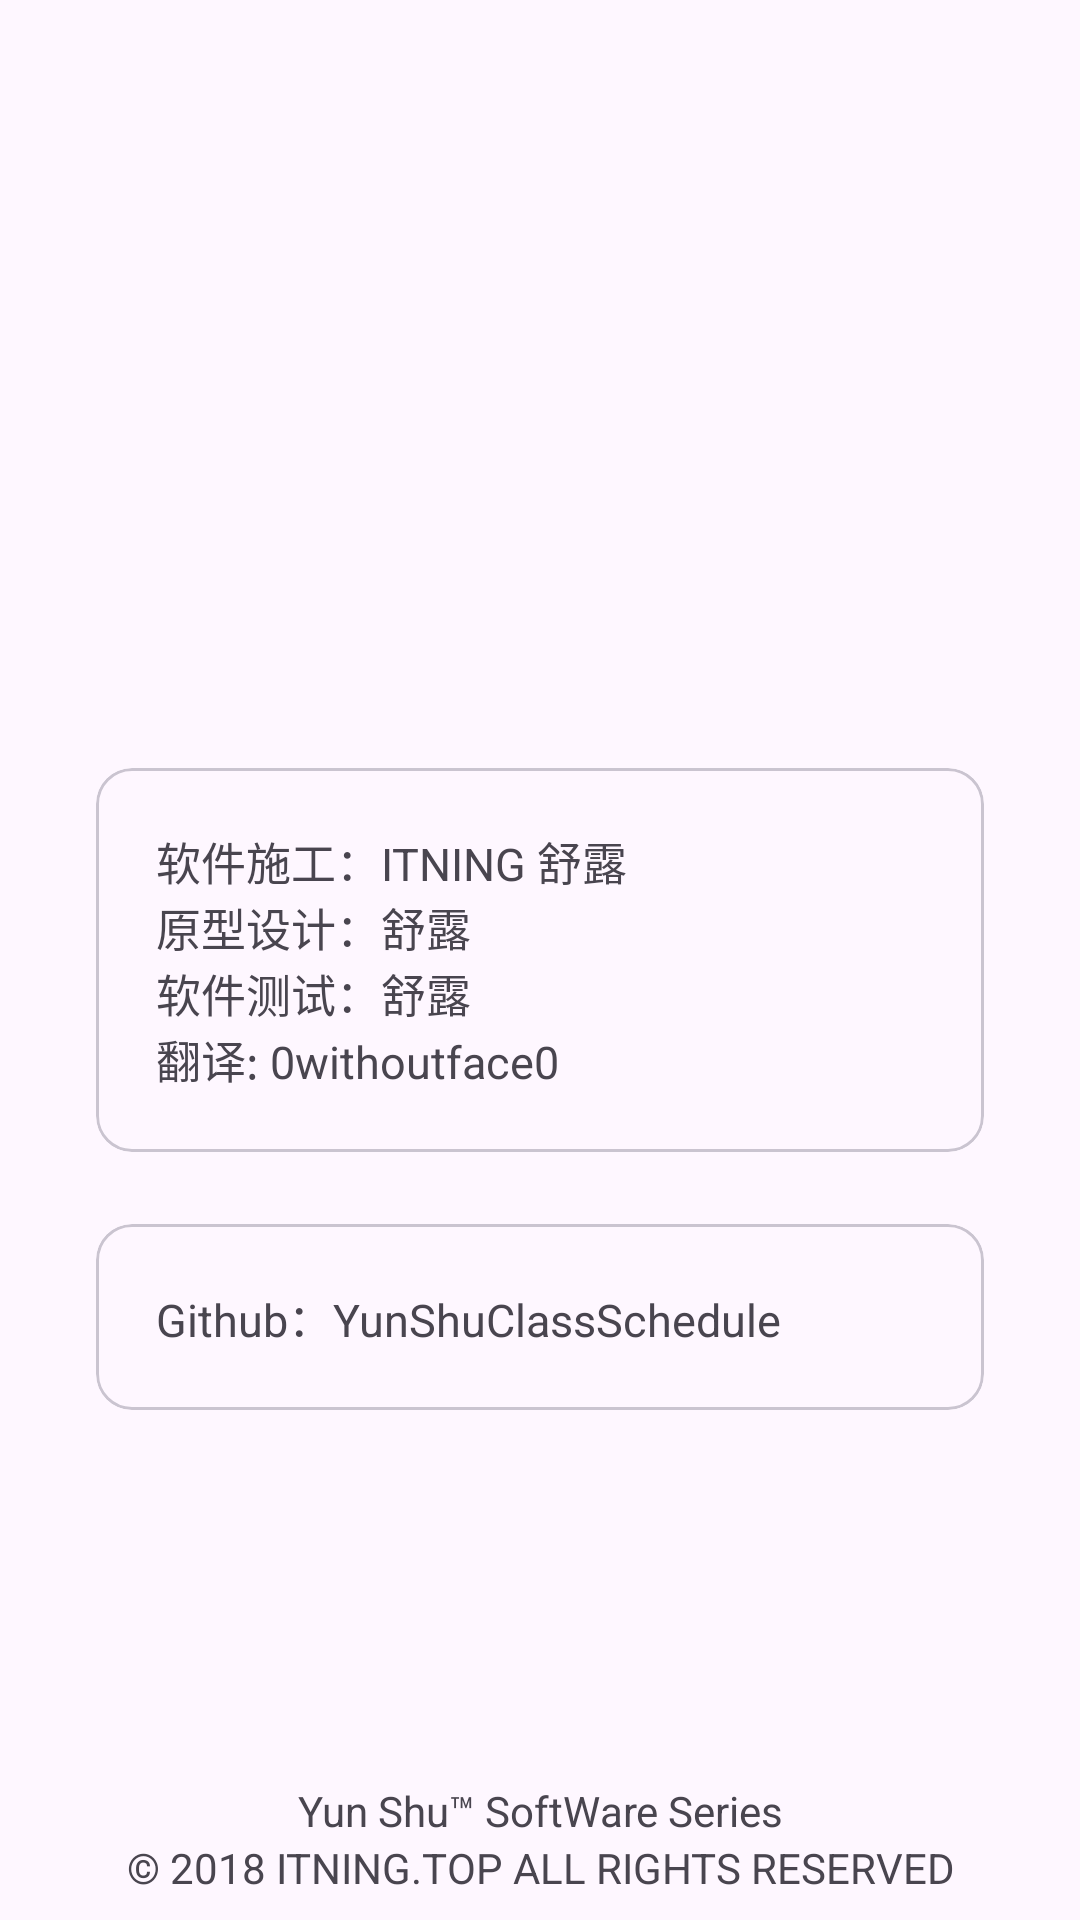

Write the Android layout XML for this screen, with the resource values it uses.
<!-- AndroidManifest.xml: application theme AppTheme -->
<!-- res/layout/activity_about.xml -->
<?xml version="1.0" encoding="utf-8"?>
<androidx.constraintlayout.widget.ConstraintLayout xmlns:android="http://schemas.android.com/apk/res/android"
    xmlns:app="http://schemas.android.com/apk/res-auto"
    xmlns:tools="http://schemas.android.com/tools"
    android:layout_width="match_parent"
    android:layout_height="match_parent"
    tools:context=".ui.activity.AboutActivity">

    <androidx.appcompat.widget.AppCompatImageView
        android:id="@+id/iv_logo"
        android:layout_width="128dp"
        android:layout_height="122dp"
        android:layout_marginStart="8dp"
        android:layout_marginTop="8dp"
        android:layout_marginEnd="8dp"
        android:layout_marginBottom="8dp"
        app:layout_constraintBottom_toTopOf="@+id/cv_introduction"
        app:layout_constraintEnd_toEndOf="parent"
        app:layout_constraintStart_toStartOf="parent"
        app:layout_constraintTop_toTopOf="parent"
        app:layout_constraintVertical_bias="0.35000002"
        app:srcCompat="@mipmap/logo" />

    <androidx.appcompat.widget.AppCompatTextView
        android:id="@+id/tv_version"
        android:layout_width="wrap_content"
        android:layout_height="wrap_content"
        android:layout_marginStart="8dp"
        android:layout_marginEnd="8dp"
        app:layout_constraintBottom_toTopOf="@+id/cv_introduction"
        app:layout_constraintEnd_toEndOf="parent"
        app:layout_constraintHorizontal_bias="0.501"
        app:layout_constraintStart_toStartOf="parent"
        app:layout_constraintTop_toBottomOf="@+id/iv_logo"
        tools:text="V1.0" />

    <com.google.android.material.card.MaterialCardView
        android:id="@+id/cv_introduction"
        android:layout_width="0dp"
        android:layout_height="wrap_content"
        android:layout_marginStart="32dp"
        android:layout_marginTop="8dp"
        android:layout_marginEnd="32dp"
        android:layout_marginBottom="8dp"
        android:foreground="?android:attr/selectableItemBackground"
        app:layout_constraintBottom_toBottomOf="parent"
        app:layout_constraintEnd_toEndOf="parent"
        app:layout_constraintHorizontal_bias="0.505"
        app:layout_constraintStart_toStartOf="parent"
        app:layout_constraintTop_toTopOf="parent">

        <RelativeLayout
            android:layout_width="match_parent"
            android:layout_height="match_parent"
            android:padding="20dp">

            <androidx.appcompat.widget.AppCompatTextView
                android:id="@+id/tv_app_create"
                android:layout_width="wrap_content"
                android:layout_height="wrap_content"
                android:text="@string/about_create"
                android:textSize="15sp" />

            <androidx.appcompat.widget.AppCompatTextView
                android:id="@+id/tv_prototype_design"
                android:layout_width="wrap_content"
                android:layout_height="wrap_content"
                android:layout_below="@id/tv_app_create"
                android:text="@string/about_prototype_design"
                android:textSize="15sp" />

            <androidx.appcompat.widget.AppCompatTextView
                android:id="@+id/tv_app_test"
                android:layout_width="wrap_content"
                android:layout_height="wrap_content"
                android:layout_below="@id/tv_prototype_design"
                android:text="@string/about_test"
                android:textSize="15sp" />

            <androidx.appcompat.widget.AppCompatTextView
                android:id="@+id/tv_app_translation"
                android:layout_width="wrap_content"
                android:layout_height="wrap_content"
                android:layout_below="@id/tv_prototype_design"
                android:layout_marginTop="22dp"
                android:text="@string/about_translator"
                android:textSize="15sp" />
        </RelativeLayout>
    </com.google.android.material.card.MaterialCardView>

    <com.google.android.material.card.MaterialCardView
        android:id="@+id/cv_href"
        android:layout_width="0dp"
        android:layout_height="wrap_content"
        android:layout_marginStart="32dp"
        android:layout_marginTop="24dp"
        android:layout_marginEnd="32dp"
        android:layout_marginBottom="8dp"
        android:foreground="?android:attr/selectableItemBackground"
        app:layout_constraintBottom_toBottomOf="parent"
        app:layout_constraintEnd_toEndOf="parent"
        app:layout_constraintHorizontal_bias="0.0"
        app:layout_constraintStart_toStartOf="parent"
        app:layout_constraintTop_toBottomOf="@+id/cv_introduction"
        app:layout_constraintVertical_bias="0.0">

        <RelativeLayout
            android:layout_width="match_parent"
            android:layout_height="match_parent"
            android:padding="20dp">

            <androidx.appcompat.widget.AppCompatTextView
                android:id="@+id/tv_github"
                android:layout_width="wrap_content"
                android:layout_height="wrap_content"
                android:text="@string/about_github"
                android:textSize="15sp" />
        </RelativeLayout>
    </com.google.android.material.card.MaterialCardView>

    <LinearLayout
        android:id="@+id/ll"
        android:layout_width="0dp"
        android:layout_height="wrap_content"
        android:layout_marginStart="8dp"
        android:layout_marginEnd="8dp"
        android:layout_marginBottom="8dp"
        android:orientation="vertical"
        app:layout_constraintBottom_toBottomOf="parent"
        app:layout_constraintEnd_toEndOf="parent"
        app:layout_constraintHorizontal_bias="1.0"
        app:layout_constraintStart_toStartOf="parent">

        <androidx.appcompat.widget.AppCompatTextView
            android:id="@+id/tv_series"
            android:layout_width="match_parent"
            android:layout_height="wrap_content"
            android:layout_marginStart="8dp"
            android:layout_marginTop="8dp"
            android:layout_marginEnd="8dp"
            android:gravity="center_horizontal"
            android:text="@string/about_series"
            app:layout_constraintBottom_toBottomOf="parent"
            app:layout_constraintEnd_toEndOf="parent"
            app:layout_constraintStart_toStartOf="parent"
            app:layout_constraintTop_toBottomOf="@+id/cv_href"
            app:layout_constraintVertical_bias="0.368" />

        <androidx.appcompat.widget.AppCompatTextView
            android:id="@+id/tv_copyrights"
            android:layout_width="match_parent"
            android:layout_height="wrap_content"
            android:layout_marginStart="8dp"
            android:layout_marginEnd="8dp"
            android:gravity="center_horizontal"
            android:text="@string/about_copyrights"
            app:layout_constraintBottom_toBottomOf="parent"
            app:layout_constraintEnd_toEndOf="parent"
            app:layout_constraintStart_toStartOf="parent"
            app:layout_constraintTop_toBottomOf="@+id/tv_series"
            app:layout_constraintVertical_bias="1.0" />
    </LinearLayout>
</androidx.constraintlayout.widget.ConstraintLayout>
<!-- resources referenced by this layout -->
<resources>
  <string name="about_copyrights">© 2018 ITNING.TOP ALL RIGHTS RESERVED</string>
  <string name="about_create">软件施工：ITNING 舒露</string>
  <string name="about_github">Github：YunShuClassSchedule</string>
  <string name="about_prototype_design">原型设计：舒露</string>
  <string name="about_series">Yun Shu™ SoftWare Series</string>
  <string name="about_test">软件测试：舒露</string>
  <string name="about_translator">翻译: 0withoutface0</string>
  <style name="AppTheme" parent="Theme.Material3.DayNight.NoActionBar">
          <item name="android:statusBarColor">@android:color/transparent</item>
          <item name="android:navigationBarColor">@android:color/transparent</item>
      </style>
</resources>
